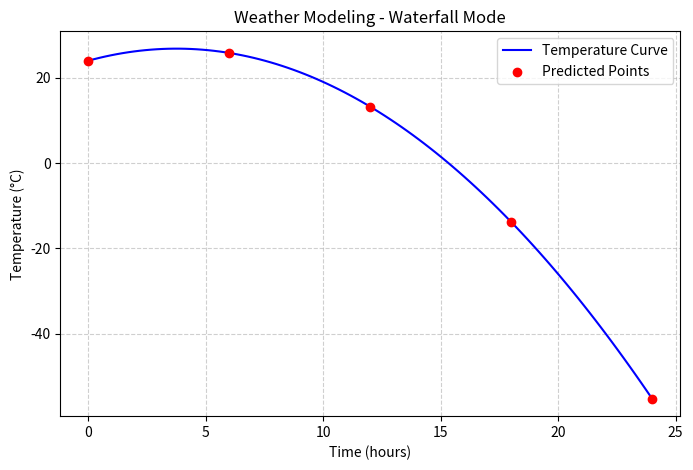

Source code (Python):
import matplotlib.pyplot as plt
import numpy as np


a, b, c = -0.2, 1.5, 24

def quadratic_weather_model(time):
    return a * (time ** 2) + b * time + c


print("=== WATERFALL MODE ===")

hours = list(range(0, 25, 6))      
temps = [quadratic_weather_model(h) for h in hours]

for h, t in zip(hours, temps):
    print(f"Time: {h} hrs -> Predicted Temp: {t:.2f}°C")


x = np.linspace(0, 24, 100)         
y = quadratic_weather_model(x)

plt.figure(figsize=(8,5))
plt.plot(x, y, label="Temperature Curve", color="blue")
plt.scatter(hours, temps, color="red", zorder=5, label="Predicted Points")
plt.title("Weather Modeling - Waterfall Mode")
plt.xlabel("Time (hours)")
plt.ylabel("Temperature (°C)")
plt.legend()
plt.grid(True, linestyle="--", alpha=0.6)
plt.show()